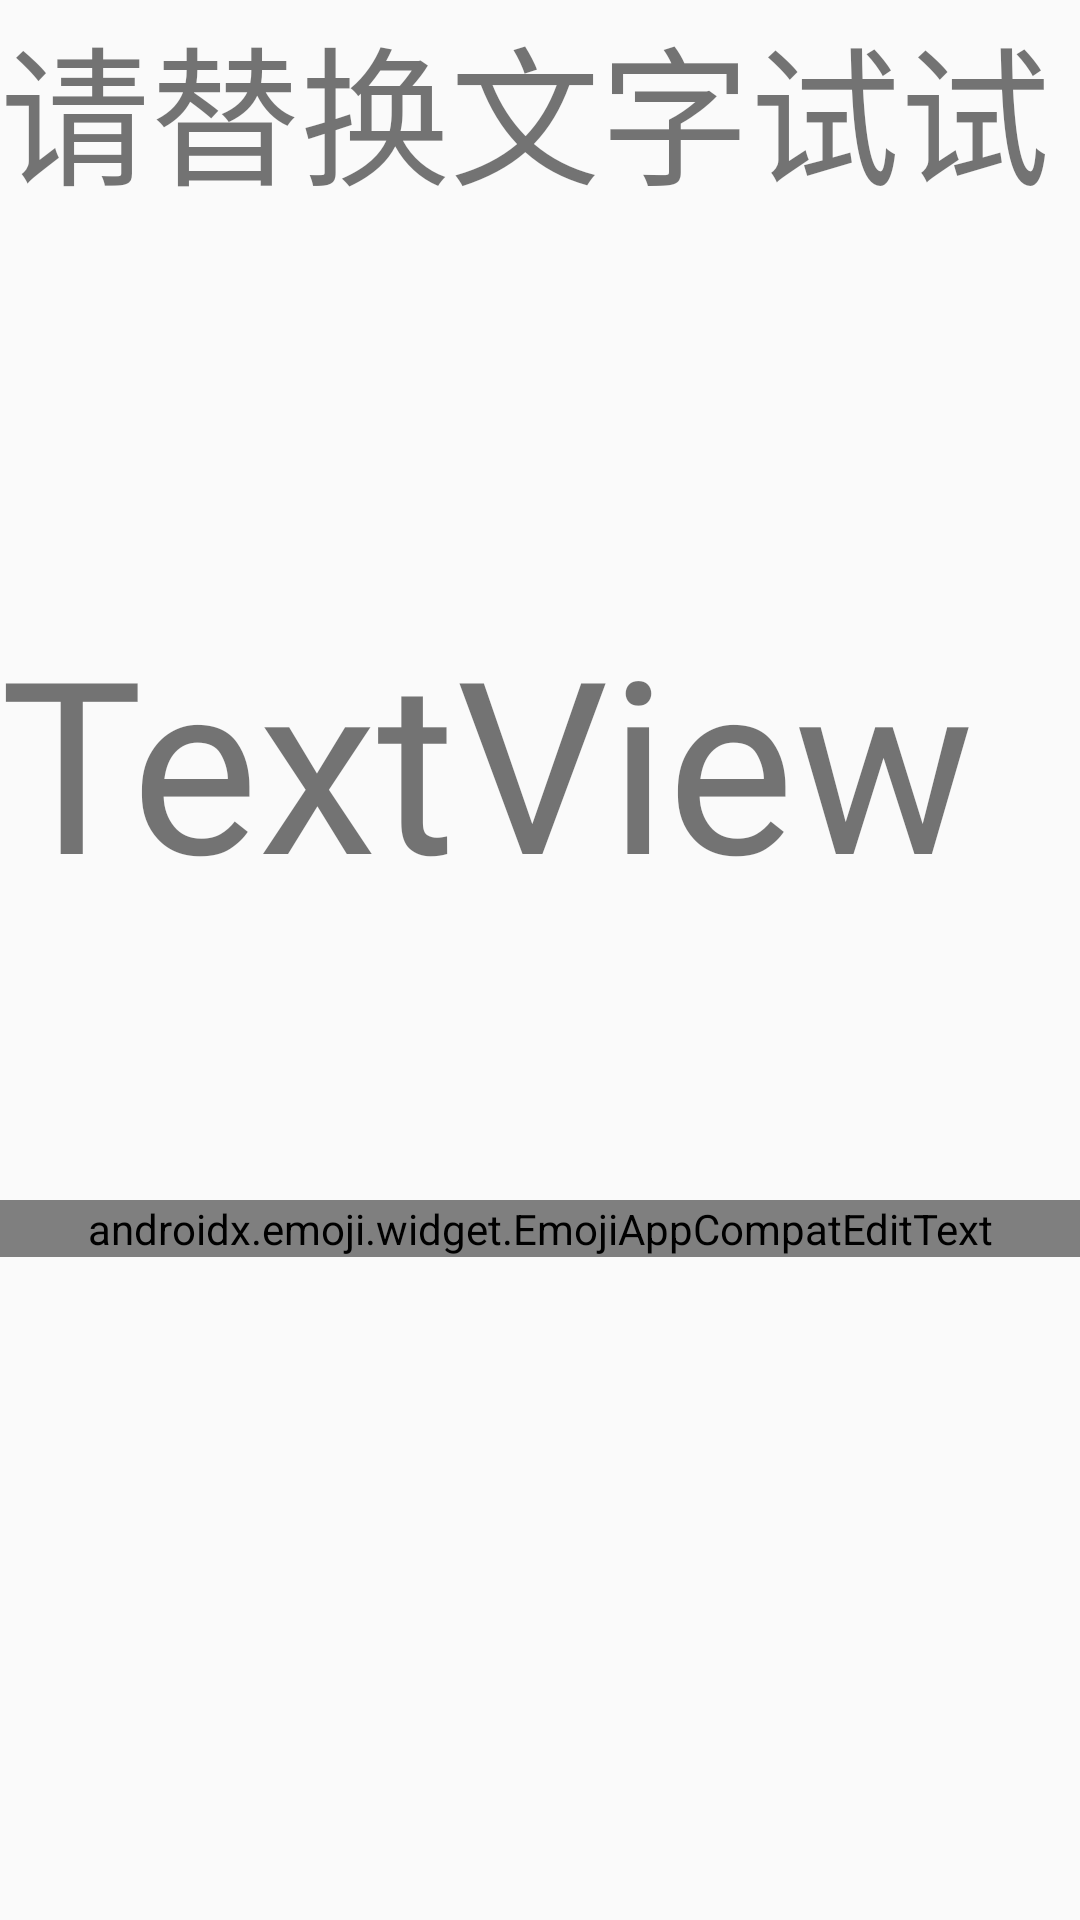

This screen was rendered from an Android layout file. Write that file and the resources it references.
<!-- AndroidManifest.xml: application theme AppTheme -->
<!-- res/layout/activity_text_related.xml -->
<?xml version="1.0" encoding="utf-8"?>
<androidx.constraintlayout.widget.ConstraintLayout xmlns:android="http://schemas.android.com/apk/res/android"
    xmlns:app="http://schemas.android.com/apk/res-auto"
    xmlns:tools="http://schemas.android.com/tools"
    android:layout_width="match_parent"
    android:layout_height="match_parent"
    tools:context=".activity.TextRelatedActivity">
  
  <TextView
      android:id="@+id/text_view_font"
      android:layout_width="match_parent"
      android:layout_height="200dp"
      android:fontFamily="@font/abril_fatface"
      android:text="请替换文字试试"
      app:autoSizePresetSizes="@array/auto_size_text_sizes"
      app:autoSizeTextType="uniform"
      app:layout_constraintEnd_toEndOf="parent"
      app:layout_constraintStart_toStartOf="parent"
      app:layout_constraintTop_toTopOf="parent" />

  <TextView
      android:id="@+id/textView"
      android:layout_width="match_parent"
      android:layout_height="200dp"
      android:layout_marginTop="200dp"
      android:fontFamily="@font/aclonica"
      android:text="TextView"
      app:autoSizeMaxTextSize="100sp"
      app:autoSizeMinTextSize="10sp"
      app:autoSizeStepGranularity="10sp"
      app:autoSizeTextType="uniform"
      app:layout_constraintEnd_toEndOf="parent"
      app:layout_constraintStart_toStartOf="parent"
      app:layout_constraintTop_toTopOf="parent" />

  <androidx.emoji.widget.EmojiAppCompatEditText
      android:layout_width="match_parent"
      android:layout_height="wrap_content"
      android:hint="请输入表情"
      app:layout_constraintTop_toBottomOf="@id/textView" />


</androidx.constraintlayout.widget.ConstraintLayout>
<!-- resources referenced by this layout -->
<resources>
  <array name="auto_size_text_sizes">
      <item>10sp</item>
      <item>20sp</item>
      <item>30sp</item>
      <item>40sp</item>
      <item>50sp</item>
    </array>
  <style name="AppTheme" parent="Theme.AppCompat.Light.DarkActionBar">
      
      <item name="colorPrimary">@color/colorPrimary</item>
      <item name="colorPrimaryDark">@color/colorPrimaryDark</item>
      <item name="colorAccent">@color/colorAccent</item>
    </style>
  <color name="colorPrimary">#29B7CB</color>//蔚蓝
  <color name="colorPrimaryDark">#51C4D3</color>//瀑布蓝
  <color name="colorAccent">#F8DF70</color>//麦秆黄
</resources>
